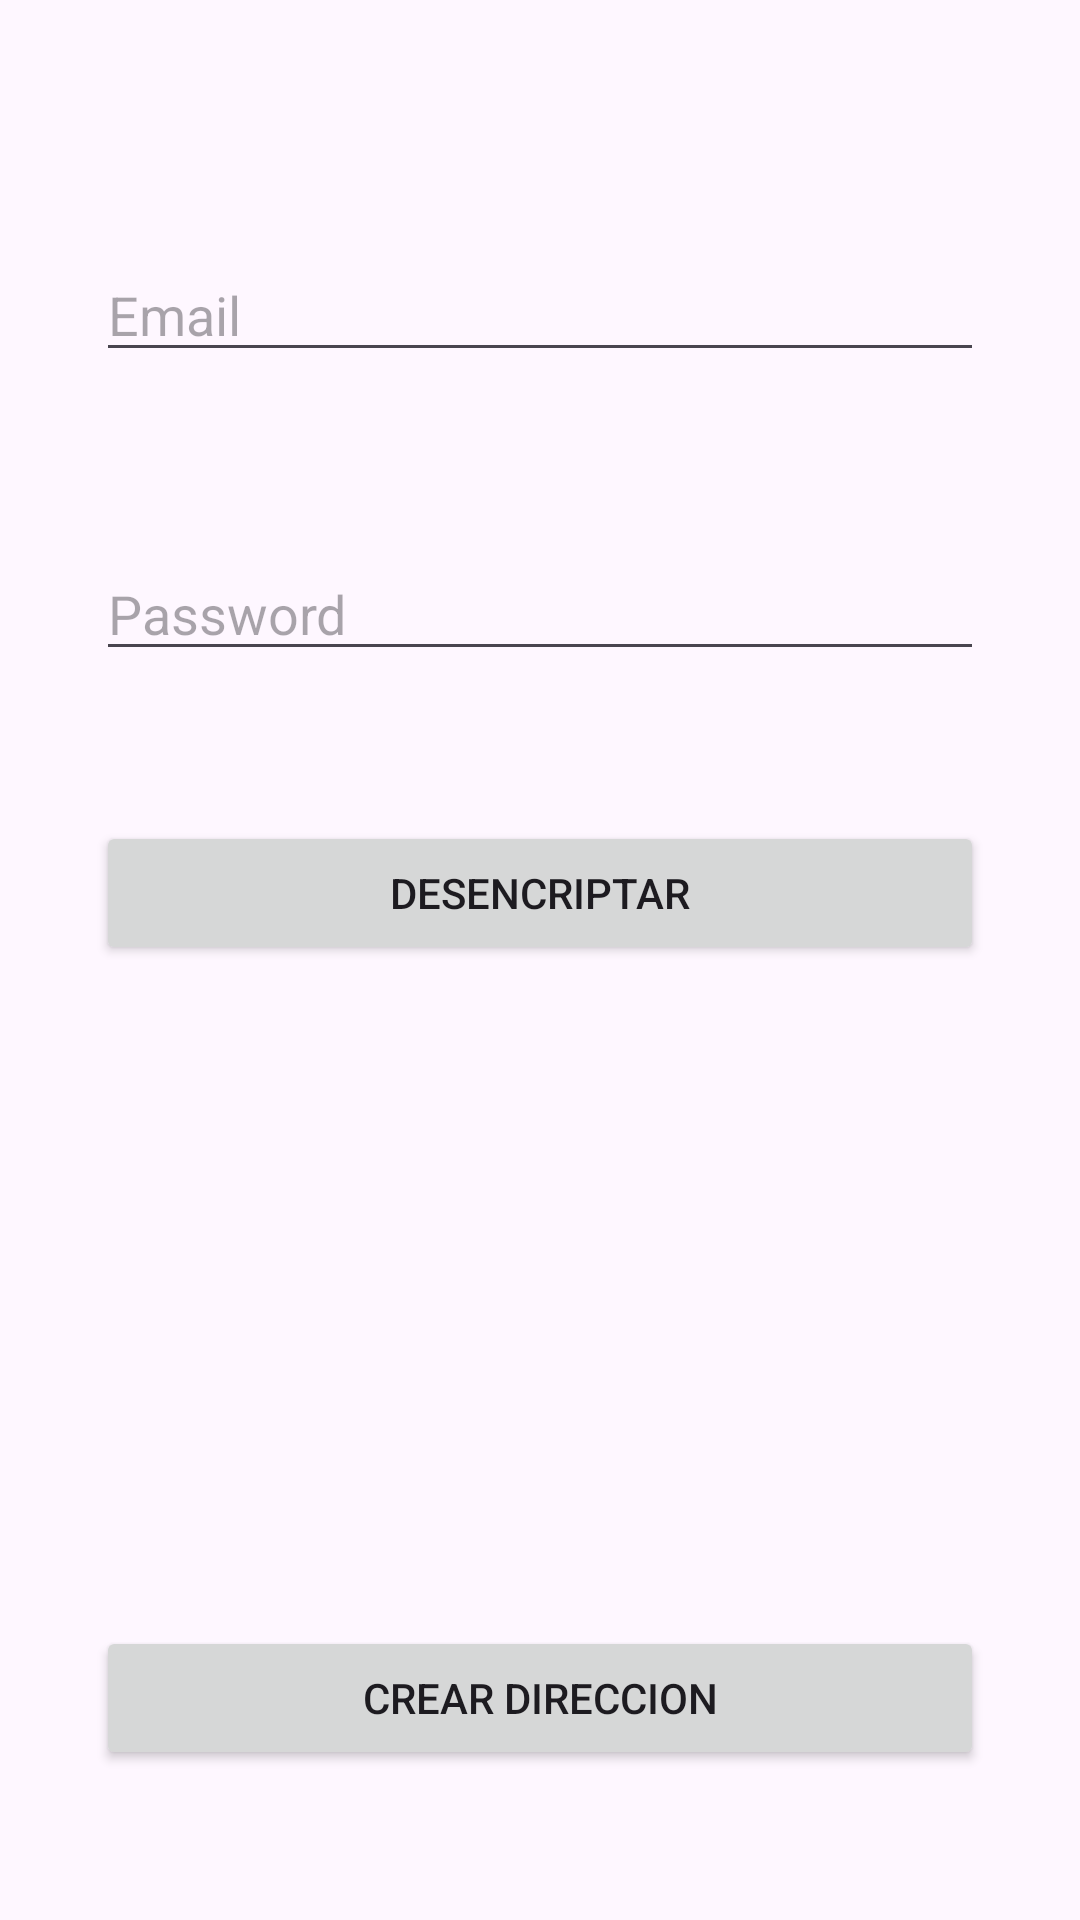

Here is an Android app screen rendered from its layout file. Give the layout XML and the strings, colors and styles it references.
<!-- AndroidManifest.xml: application theme Theme.AndroidStudioEnviarYRecibirInformacion04 -->
<!-- res/layout/activity_main.xml -->
<?xml version="1.0" encoding="utf-8"?>
<androidx.constraintlayout.widget.ConstraintLayout xmlns:android="http://schemas.android.com/apk/res/android"
    xmlns:app="http://schemas.android.com/apk/res-auto"
    xmlns:tools="http://schemas.android.com/tools"
    android:layout_width="match_parent"
    android:layout_height="match_parent"
    tools:context=".MainActivity">

    <EditText
        android:id="@+id/textPasswordMain"
        android:layout_width="0dp"
        android:layout_height="wrap_content"
        android:layout_marginStart="32dp"
        android:layout_marginTop="50dp"
        android:layout_marginEnd="32dp"
        android:ems="10"
        android:hint="Password"
        android:inputType="textPassword"
        app:layout_constraintBottom_toBottomOf="parent"
        app:layout_constraintEnd_toEndOf="parent"
        app:layout_constraintHorizontal_bias="0.0"
        app:layout_constraintStart_toStartOf="parent"
        app:layout_constraintTop_toBottomOf="@+id/textEmailMain"
        app:layout_constraintVertical_bias="0.02" />

    <Button
        android:id="@+id/buttonDesencriptarMain"
        android:layout_width="0dp"
        android:layout_height="wrap_content"
        android:layout_marginStart="32dp"
        android:layout_marginTop="50dp"
        android:layout_marginEnd="32dp"
        android:text="DESENCRIPTAR"
        app:layout_constraintEnd_toEndOf="parent"
        app:layout_constraintStart_toStartOf="parent"
        app:layout_constraintTop_toBottomOf="@+id/textPasswordMain" />

    <EditText
        android:id="@+id/textEmailMain"
        android:layout_width="0dp"
        android:layout_height="wrap_content"
        android:layout_marginStart="32dp"
        android:layout_marginEnd="32dp"
        android:ems="10"
        android:hint="Email"
        android:inputType="textEmailAddress"
        app:layout_constraintBottom_toBottomOf="parent"
        app:layout_constraintEnd_toEndOf="parent"
        app:layout_constraintStart_toStartOf="parent"
        app:layout_constraintTop_toTopOf="parent"
        app:layout_constraintVertical_bias="0.138" />

    <Button
        android:id="@+id/buttonCrearDireccionMain"
        android:layout_width="0dp"
        android:layout_height="wrap_content"
        android:layout_marginStart="32dp"
        android:layout_marginEnd="32dp"
        android:layout_marginBottom="50dp"
        android:text="CREAR DIRECCION"
        app:layout_constraintBottom_toBottomOf="parent"
        app:layout_constraintEnd_toEndOf="parent"
        app:layout_constraintStart_toStartOf="parent" />

</androidx.constraintlayout.widget.ConstraintLayout>
<!-- resources referenced by this layout -->
<resources>
  <style name="Theme.AndroidStudioEnviarYRecibirInformacion04" parent="Base.Theme.AndroidStudioEnviarYRecibirInformacion04" />
  <style name="Base.Theme.AndroidStudioEnviarYRecibirInformacion04" parent="Theme.Material3.DayNight.NoActionBar">
          
          
      </style>
</resources>
